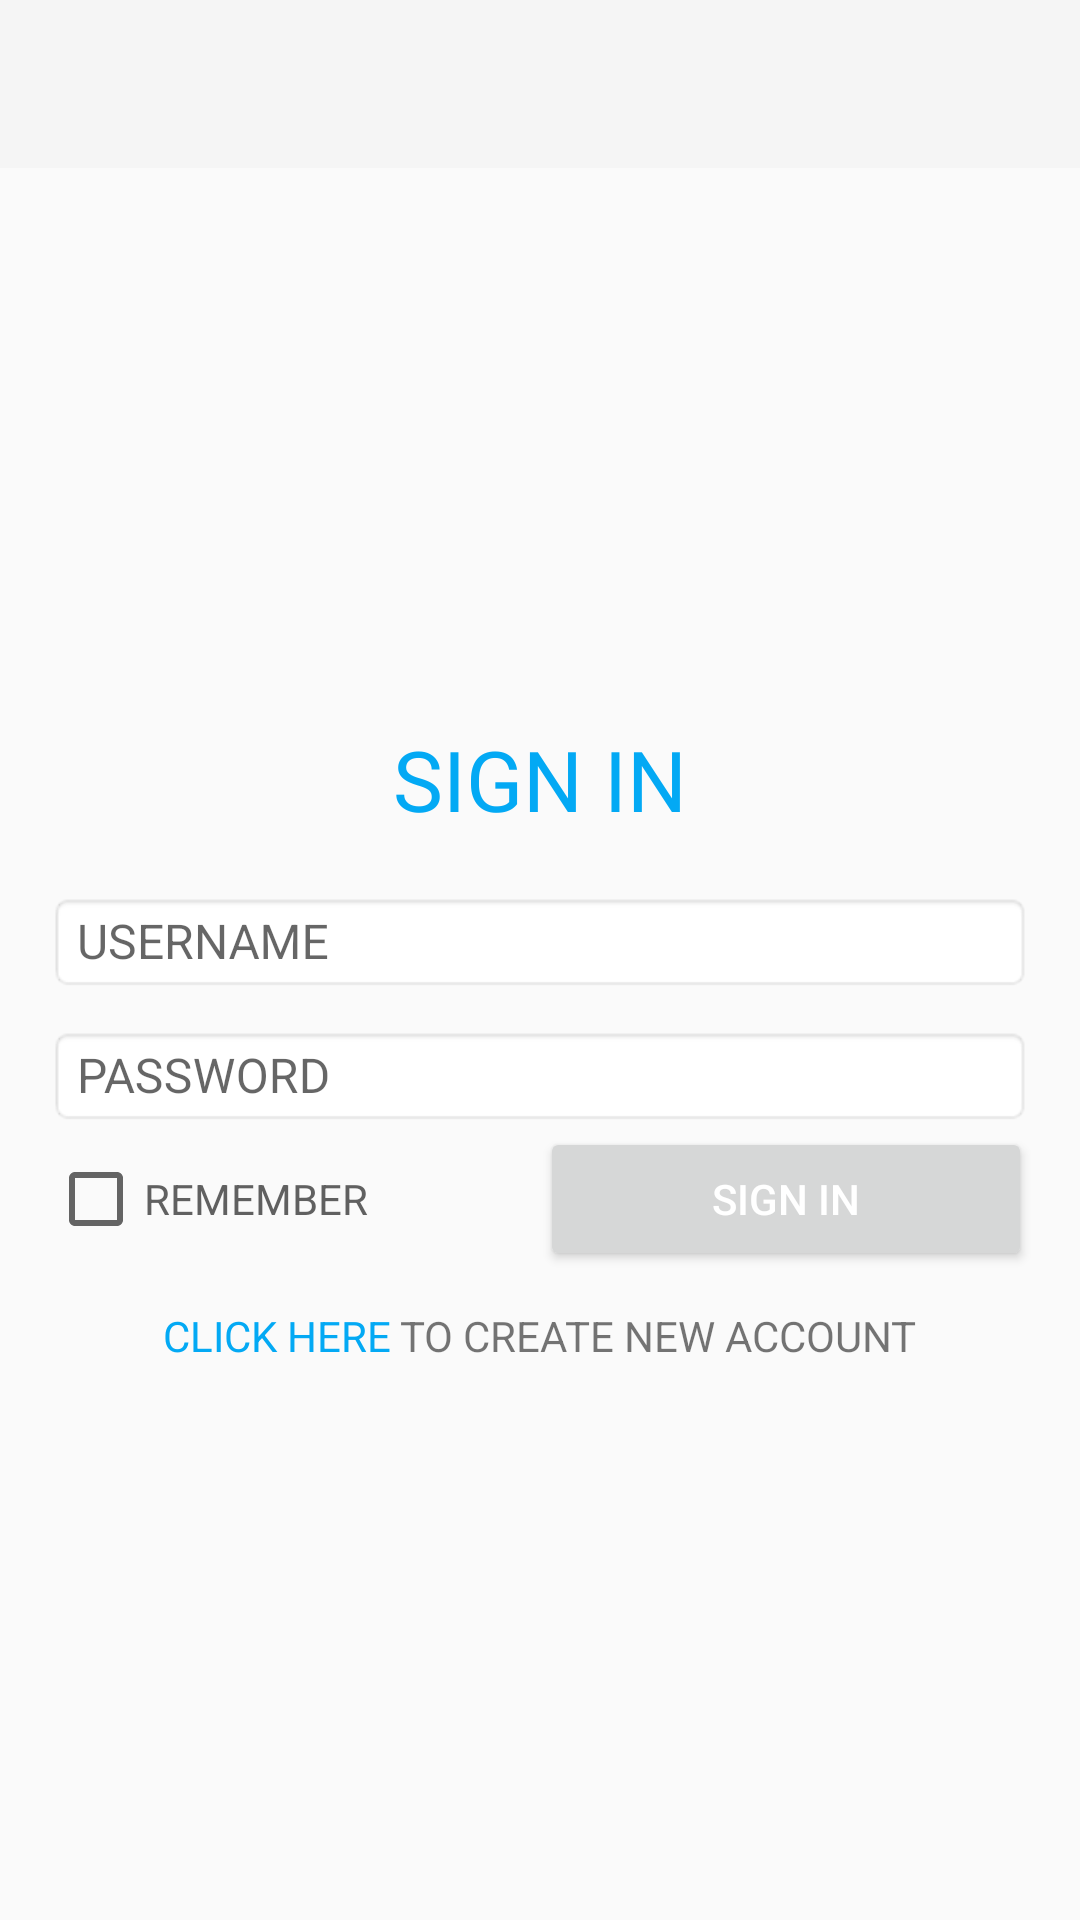

Reconstruct the res/layout file that produces this screen, plus the resources it refers to.
<!-- AndroidManifest.xml: application theme AppTheme -->
<!-- res/layout/activity_sign_in.xml -->
<?xml version="1.0" encoding="utf-8"?>
<android.support.v4.widget.DrawerLayout
    xmlns:android="http://schemas.android.com/apk/res/android"
    android:id="@+id/sign_in_drawer_layout"
    android:layout_width="match_parent"
    android:layout_height="match_parent"
    android:fitsSystemWindows="true"
    android:focusableInTouchMode="true">
 <LinearLayout
     android:layout_width="match_parent"
     android:layout_height="match_parent"
     android:orientation="vertical">
    <android.support.design.widget.AppBarLayout
        android:layout_width="match_parent"
        android:layout_height="wrap_content"
        android:id="@+id/relativeLayout">

        <android.support.v7.widget.Toolbar
            xmlns:android="http://schemas.android.com/apk/res/android"
            android:id="@+id/sign_in_toolbar"
            android:layout_height="?attr/actionBarSize"
            android:layout_width="match_parent"
            android:theme="@style/ThemeOverlay.AppCompat.Dark"
            android:background="?attr/colorPrimary"
            />

    </android.support.design.widget.AppBarLayout>

     <LinearLayout
         android:layout_width="match_parent"
         android:layout_height="match_parent"
         android:gravity="center"
         >


         <ScrollView
             android:layout_width="match_parent"
             android:layout_height="wrap_content"
             android:scrollbars="none">
        <LinearLayout
            android:layout_width="match_parent"
            android:layout_height="wrap_content"
            android:paddingLeft="16dp"
            android:paddingRight="16dp"
            android:paddingTop="16dp"
            android:orientation="vertical"
            android:paddingBottom="16dp"
            android:gravity="center"
            android:focusable="true"
            android:focusableInTouchMode="true">

            <TextView
                android:layout_width="match_parent"
                android:layout_height="wrap_content"
                android:text="@string/sign_in"
                android:textSize="28dp"
                android:gravity="center_horizontal"
                android:textColor="@color/colorAccent"/>

            <FrameLayout
                android:layout_width="match_parent"
                android:layout_height="wrap_content"
                android:layout_gravity="center_horizontal"
                android:id="@+id/signInFrameLayout"
                android:visibility="gone"
                android:layout_margin="6dp">
                <TextView
                    android:layout_width="match_parent"
                    android:layout_height="wrap_content"
                    android:gravity="center"
                    android:text="@string/registration_message"
                    android:textColor="@color/colorPrimaryDark"/>
            </FrameLayout>

            <android.support.design.widget.TextInputLayout
                android:layout_width="match_parent"
                android:layout_height="wrap_content"
                android:id="@+id/loginTextInputLayout"
                android:theme="@style/AppDefault"
                android:layout_marginTop="8dp">
                <EditText
                    android:layout_width="match_parent"
                    android:layout_height="wrap_content"
                    android:id="@+id/loginEditTextField"
                    android:maxWidth="240dp"
                    android:selectAllOnFocus="true"
                    android:singleLine="true"
                    android:hint="@string/username"
                    android:textSize="16sp"
                    android:background="@android:drawable/editbox_background_normal"/>
            </android.support.design.widget.TextInputLayout>

            <android.support.design.widget.TextInputLayout
                android:layout_width="match_parent"
                android:layout_height="wrap_content"
                android:id="@+id/passwordTextInputLayout"
                android:theme="@style/AppDefault"
                android:gravity="center">
                <EditText
                    android:layout_width="match_parent"
                    android:layout_height="wrap_content"
                    android:singleLine="true"
                    android:id="@+id/passwordEditTextField"
                    android:inputType="textPassword"
                    android:hint="@string/password"
                    android:selectAllOnFocus="true"
                    android:textSize="16sp"
                    android:background="@android:drawable/editbox_background_normal"/>
            </android.support.design.widget.TextInputLayout>
            <LinearLayout android:layout_width="match_parent"
                android:layout_height="wrap_content"
                android:orientation="horizontal">

                <CheckBox
                    android:layout_width="match_parent"
                    android:layout_height="wrap_content"
                    android:id="@+id/rememberMeCheckBox"
                    android:text="@string/remember_checkbox"
                    android:layout_weight="1"
                    android:textColor="@color/colorPrimaryText"/>
                <Button
                    android:layout_width="match_parent"
                    android:layout_height="wrap_content"
                    android:id="@+id/signInButton"
                    android:text="@string/sign_in"
                    android:layout_weight="1"
                    android:textColor="@color/colorTextIcons"/>

            </LinearLayout>

            <LinearLayout
                android:layout_width="match_parent"
                android:layout_height="wrap_content"
                android:layout_marginTop="12dp"
                >
                <TextView
                    android:layout_width="wrap_content"
                    android:layout_height="wrap_content"
                    android:layout_weight="1"
                    android:text="@string/click_here"
                    android:gravity="right"
                    android:id="@+id/signUpTextLink"
                    android:textColor="@color/colorAccent"/>
                <TextView
                    android:layout_width="wrap_content"
                    android:layout_height="wrap_content"
                    android:layout_weight="1"
                    android:text="@string/sign_up_hint"
                    android:layout_marginLeft="3dp"/>
            </LinearLayout>

        </LinearLayout>
         </ScrollView>
     </LinearLayout>
 </LinearLayout>
    <include layout="@layout/navigation_view"></include>
</android.support.v4.widget.DrawerLayout>
<!-- res/layout/navigation_view.xml (included above) -->
<?xml version="1.0" encoding="utf-8"?>
<android.support.design.widget.NavigationView xmlns:android="http://schemas.android.com/apk/res/android"
    xmlns:app="http://schemas.android.com/apk/res-auto"
    android:id="@+id/navigation"
    android:layout_width="wrap_content"
    android:layout_height="match_parent"
    android:layout_gravity="start"
    app:menu="@menu/menu_navigation"
    app:headerLayout="@layout/navigation_header"
    />
<!-- res/layout/navigation_header.xml (included above) -->
<?xml version="1.0" encoding="utf-8"?>
<LinearLayout xmlns:android="http://schemas.android.com/apk/res/android"
    android:orientation="horizontal"
    android:layout_width="match_parent"
    android:layout_height="160dp"
    android:background="@color/colorPrimaryDark"
    >


        <LinearLayout
            android:layout_width="wrap_content"
            android:layout_height="match_parent"
            android:layout_weight="1"
            android:layout_margin="12dp"
            android:gravity="center"
            android:id="@+id/navigationHeaderLink">

            <ImageView
                android:layout_width="0dp"
                android:layout_height="wrap_content"
                android:src="@drawable/ic_launcher"
                android:background="@color/colorPrimaryDark"
                android:layout_weight="0.3"/>
            <TextView
                android:layout_width="0dp"
                android:layout_height="wrap_content"
                android:text="@string/app_name"
                android:layout_weight="0.7"
                android:singleLine="true"
                android:textColor="@color/colorTextIcons"
                android:textSize="22sp"/>

        </LinearLayout>

</LinearLayout>
<!-- resources referenced by this layout -->
<resources>
  <color name="colorAccent">#9e9e9e</color>
  <color name="colorPrimaryDark">#455a64</color>
  <color name="colorPrimaryText">#b4212121</color>
  <color name="colorTextIcons">#FFFFFF</color>
  <!-- drawable ic_launcher: png bitmap (drawable-v21, 6094 bytes) -->
  <string name="app_name">AmazingCart</string>
  <string name="click_here">CLICK HERE</string>
  <string name="password">PASSWORD</string>
  <string name="registration_message">Registration completed successfully. Now you can sign in.</string>
  <string name="remember_checkbox">REMEMBER</string>
  <string name="sign_in">SIGN IN</string>
  <string name="sign_up_hint">TO CREATE NEW ACCOUNT</string>
  <string name="username">USERNAME</string>
  <style name="AppDefault" parent="AppTheme">
          
          <item name="windowActionBar">false</item>
  
          <item name="colorPrimary">@color/colorPrimary</item>
          <item name="colorPrimaryDark">@color/colorPrimaryDark</item>
          <item name="colorAccent">@color/colorAccent</item>
  
          <item name="android:textColor">@color/colorPrimaryText</item>
          <item name="android:textColorSecondary">@color/colorSecondaryText</item>
          <item name="colorControlNormal">@color/colorPrimaryLight</item>
          <item name="android:colorActivatedHighlight">@color/colorTextIcons</item>
          <item name="android:textColorPrimary">@color/colorPrimaryText</item>
          <item name="android:textColorPrimaryInverse">@color/colorPrimaryLight</item>
          <item name="colorButtonNormal">@color/colorPrimary</item>
      </style>
  <style name="AppTheme" parent="Theme.AppCompat.Light.NoActionBar" />
  <color name="colorPrimary">#607d8b</color>
  <color name="colorSecondaryText">#727272</color>
  <color name="colorPrimaryLight">#cfd8dc</color>
</resources>
